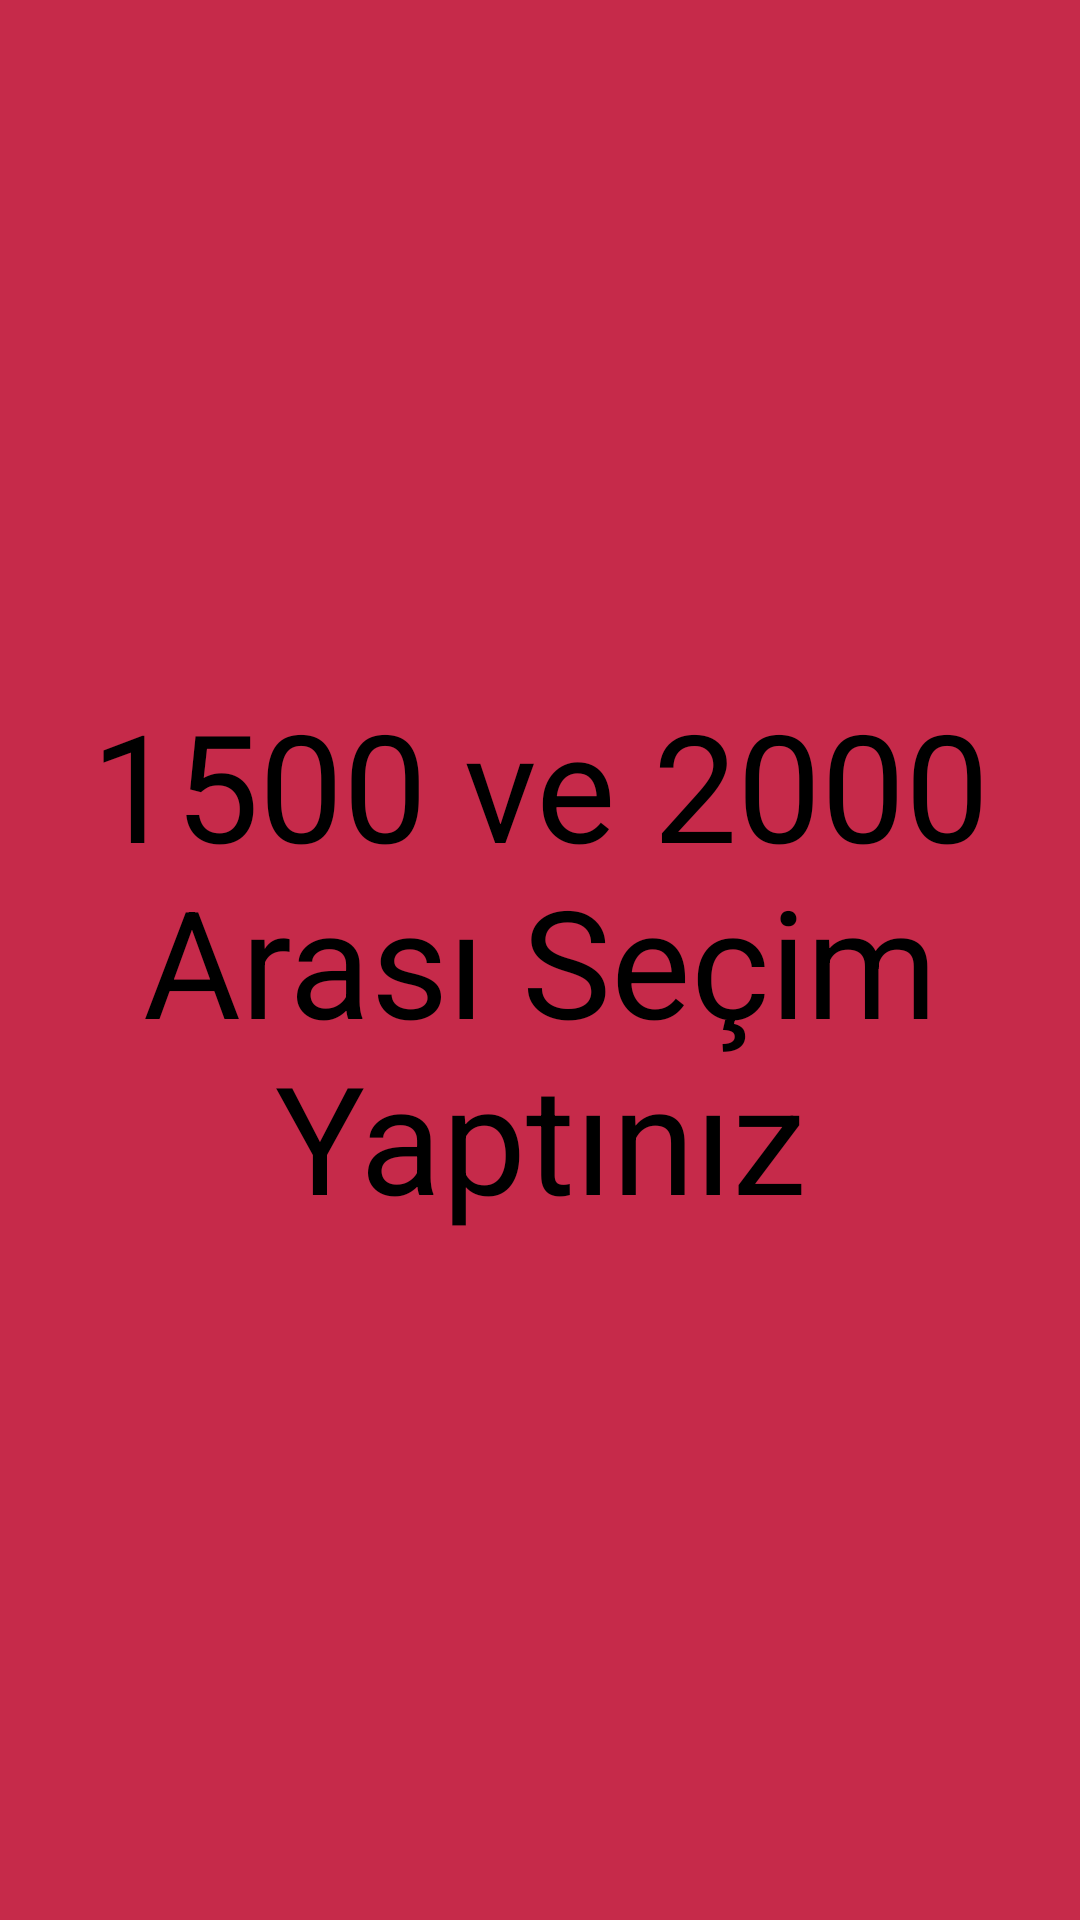

Produce the Android XML layout that renders to this screen, including the resource entries it uses.
<!-- AndroidManifest.xml: application theme Theme.TarihKronolojisi -->
<!-- res/layout/fragment_binbesyuzikibin.xml -->
<?xml version="1.0" encoding="utf-8"?>
<FrameLayout xmlns:android="http://schemas.android.com/apk/res/android"
    xmlns:tools="http://schemas.android.com/tools"
    android:layout_width="match_parent"
    android:layout_height="match_parent"
    tools:context=".binbesyuzikibinFragment"
    android:background="#C62A4A">

    
    <TextView
        android:layout_width="match_parent"
        android:layout_height="wrap_content"
        android:text="1500 ve 2000 Arası Seçim Yaptınız"
        android:textSize="50sp"
        android:textColor="@color/black"
        android:gravity="center"
        android:layout_gravity="center"/>

</FrameLayout>
<!-- resources referenced by this layout -->
<resources>
  <style name="Theme.TarihKronolojisi" parent="Theme.MaterialComponents.DayNight.DarkActionBar">
          
          <item name="colorPrimary">@color/purple_500</item>
          <item name="colorPrimaryVariant">@color/purple_700</item>
          <item name="colorOnPrimary">@color/white</item>
          
          <item name="colorSecondary">@color/teal_200</item>
          <item name="colorSecondaryVariant">@color/teal_700</item>
          <item name="colorOnSecondary">@color/black</item>
          
          <item name="android:statusBarColor" tools:targetApi="l">?attr/colorPrimaryVariant</item>
          
      </style>
  <!-- not gathered from this repository: default colours our renderer supplied (Android Studio template values) -->
  <color name="purple_500">#FF6200EE</color>
  <color name="purple_700">#FF3700B3</color>
  <color name="teal_200">#FF03DAC5</color>
  <color name="teal_700">#FF018786</color>
  <color name="black">#FF000000</color>
  <color name="white">#FFFFFFFF</color>
</resources>
